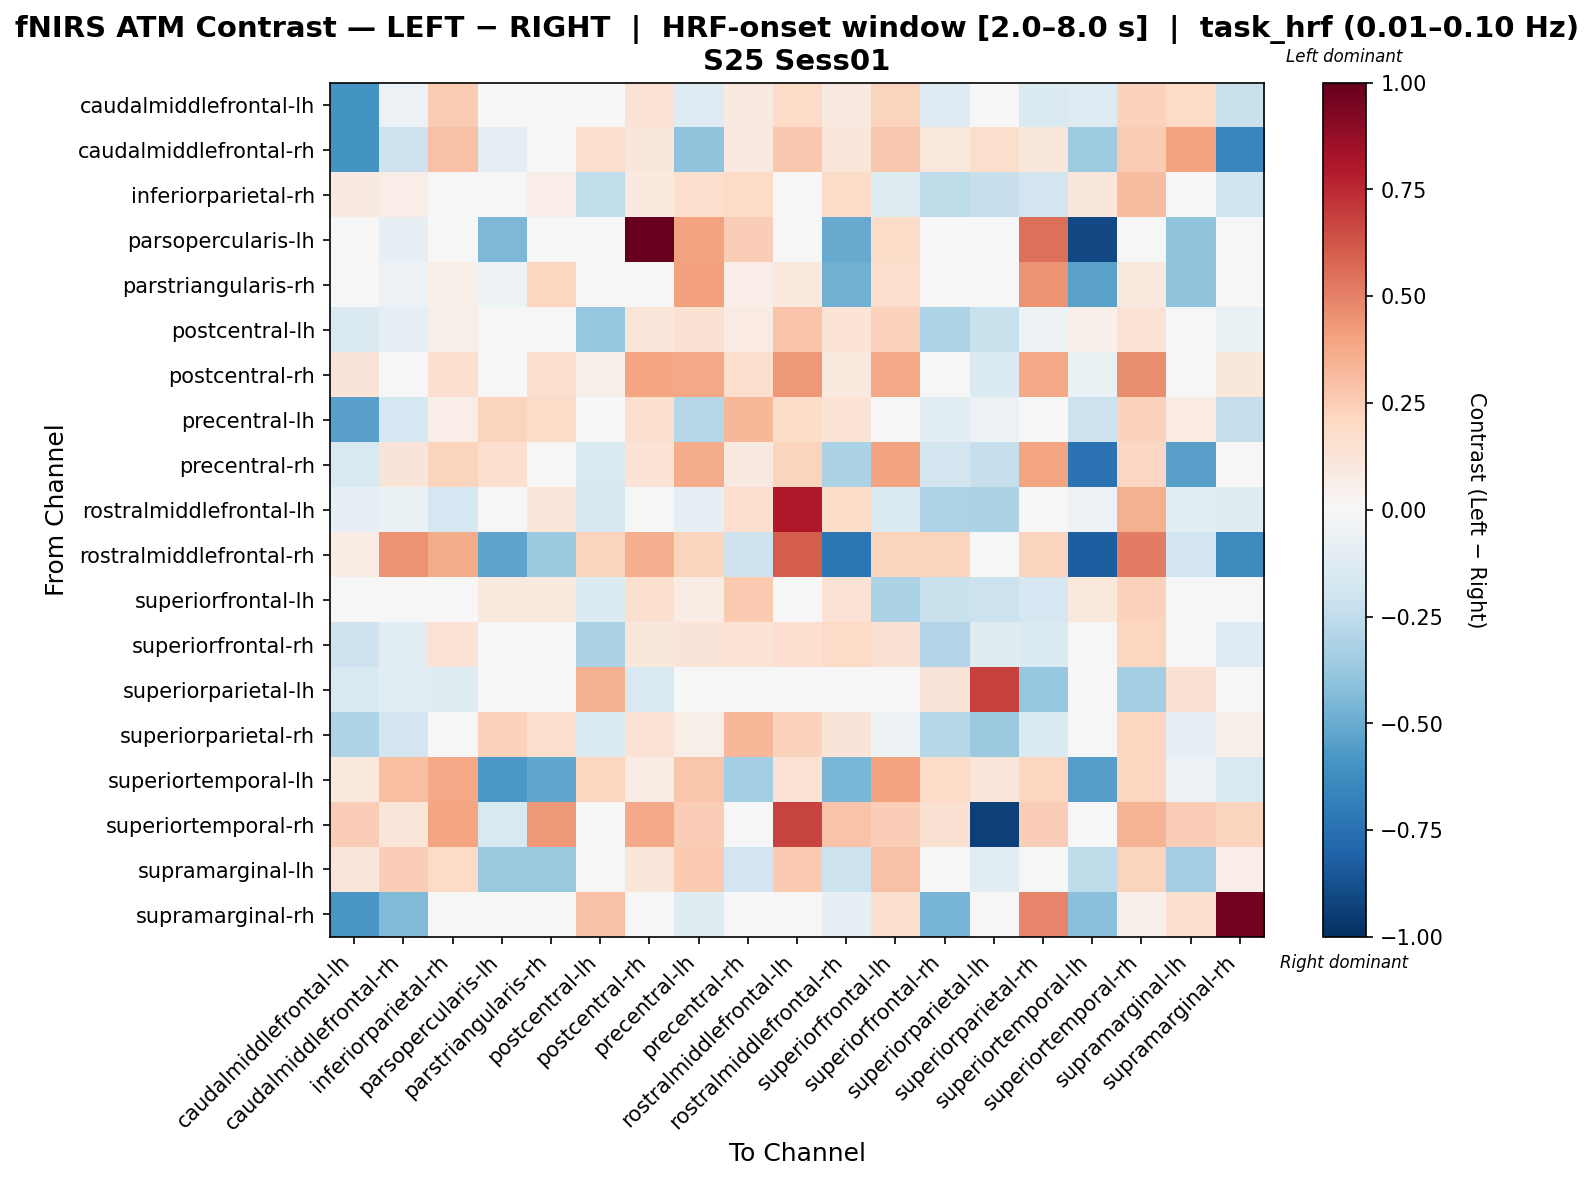

Data behind this chart, as committed beside it:
, caudalmiddlefrontal-lh, caudalmiddlefrontal-rh, inferiorparietal-rh, parsopercularis-lh, parstriangularis-rh, postcentral-lh, postcentral-rh, precentral-lh, precentral-rh, rostralmiddlefrontal-lh, rostralmiddlefrontal-rh, superiorfrontal-lh, superiorfrontal-rh, superiorparietal-lh, superiorparietal-rh, superiortemporal-lh, superiortemporal-rh, supramarginal-lh, supramarginal-rh
caudalmiddlefrontal-lh, -0.6007, -0.06072, 0.2542, 0.0, 0.0, -0.03638, 0.1467, -0.126, 0.08805, 0.1936, 0.08598, 0.2242, -0.1268, 0.02785, -0.1445, -0.1289, 0.2293, 0.2001, -0.2259
caudalmiddlefrontal-rh, -0.6015, -0.2055, 0.2901, -0.08635, -0.04826, 0.1579, 0.1101, -0.4051, 0.08913, 0.2684, 0.1243, 0.2718, 0.1064, 0.1722, 0.1097, -0.3558, 0.254, 0.4025, -0.654
inferiorparietal-rh, 0.08607, 0.06907, -0.03383, 0.0, 0.06661, -0.2498, 0.09642, 0.1693, 0.2003, -0.02605, 0.192, -0.1192, -0.2532, -0.2297, -0.1858, 0.1153, 0.3086, -0.004304, -0.2018
parsopercularis-lh, 0.0, -0.08072, 0.0, -0.4513, -0.03044, 0.0, 1.0, 0.4044, 0.2487, 0.0, -0.5005, 0.1823, 0.0, 0.0, 0.547, -0.8997, -0.01614, -0.4036, 0.0
parstriangularis-rh, 0.0, -0.06174, 0.05818, -0.05066, 0.2177, 0.0, -0.02652, 0.4073, 0.06293, 0.09697, -0.4836, 0.1745, 0.0, 0.0, 0.446, -0.5355, 0.1001, -0.4057, 0.0
postcentral-lh, -0.1454, -0.09674, 0.06206, 0.0, 0.0, -0.3799, 0.1209, 0.1501, 0.08053, 0.2842, 0.1337, 0.2322, -0.3054, -0.221, -0.05144, 0.05205, 0.1407, 0.007262, -0.06374
postcentral-rh, 0.1251, -0.01909, 0.1675, 0.03407, 0.1707, 0.06052, 0.3972, 0.3858, 0.1724, 0.4357, 0.1005, 0.3858, -0.008625, -0.1344, 0.3858, -0.06858, 0.4655, 0.01308, 0.1116
precentral-lh, -0.5427, -0.1748, 0.07019, 0.2217, 0.1943, -0.02082, 0.1616, -0.285, 0.3324, 0.183, 0.1342, 0.04922, -0.1106, -0.05483, -0.01874, -0.2177, 0.2272, 0.08024, -0.229
precentral-rh, -0.1561, 0.1295, 0.2225, 0.1663, -0.01599, -0.1561, 0.1378, 0.3706, 0.09144, 0.2225, -0.3189, 0.4048, -0.1823, -0.2272, 0.3908, -0.7368, 0.2039, -0.5467, 0.0
rostralmiddlefrontal-lh, -0.08395, -0.06395, -0.1741, 0.0, 0.1239, -0.157, -0.01262, -0.08395, 0.1636, 0.8022, 0.1845, -0.1375, -0.3122, -0.32, 0.005975, -0.05748, 0.3591, -0.1158, -0.1208
rostralmiddlefrontal-rh, 0.07427, 0.4472, 0.374, -0.5246, -0.3695, 0.2188, 0.3652, 0.2188, -0.2074, 0.6067, -0.72, 0.2188, 0.2188, 0.0, 0.2188, -0.827, 0.5127, -0.191, -0.6347
superiorfrontal-lh, -0.04923, -0.04818, -0.01325, 0.1001, 0.1001, -0.1335, 0.1634, 0.07309, 0.2611, 0.01372, 0.1409, -0.3167, -0.22, -0.2149, -0.1642, 0.1054, 0.2315, -0.01959, -0.009572
superiorfrontal-rh, -0.2063, -0.1036, 0.1435, 0.0, 0.0, -0.3135, 0.1108, 0.1273, 0.1376, 0.1662, 0.1879, 0.1528, -0.2948, -0.1223, -0.1426, 0.04262, 0.2147, 0.02656, -0.1268
superiorparietal-lh, -0.1512, -0.1074, -0.1179, 0.0, 0.0, 0.353, -0.1559, 0.008471, -0.01807, 0.03409, 0.0, -0.02345, 0.1251, 0.6849, -0.3811, -0.02347, -0.343, 0.1543, -0.03846
superiorparietal-rh, -0.3052, -0.1864, 0.007564, 0.2302, 0.1791, -0.1484, 0.1428, 0.05882, 0.3285, 0.2308, 0.1313, -0.05047, -0.2859, -0.3701, -0.1394, 0.004015, 0.2158, -0.09774, 0.05474
superiortemporal-lh, 0.1067, 0.2975, 0.3867, -0.5733, -0.5166, 0.2122, 0.07092, 0.28, -0.3378, 0.1471, -0.4597, 0.4049, 0.1923, 0.1231, 0.2182, -0.5522, 0.2162, -0.0609, -0.1552
superiortemporal-rh, 0.2454, 0.1234, 0.3957, -0.1551, 0.4366, -0.007732, 0.3759, 0.2454, 0.008481, 0.679, 0.2839, 0.2454, 0.1534, -0.9309, 0.2454, 0.02893, 0.3398, 0.2454, 0.2219
supramarginal-lh, 0.1214, 0.2442, 0.1987, -0.3698, -0.3698, 0.02046, 0.1222, 0.2612, -0.192, 0.2591, -0.2176, 0.2935, 0.01625, -0.1026, 0.02309, -0.2511, 0.2258, -0.3484, 0.06548
supramarginal-rh, -0.585, -0.4434, 0.01091, 0.0, 0.0, 0.2908, -0.006708, -0.1183, 0.0, -0.0421, -0.0842, 0.1582, -0.4665, 0.04465, 0.4874, -0.4179, 0.05009, 0.1582, 0.9639
